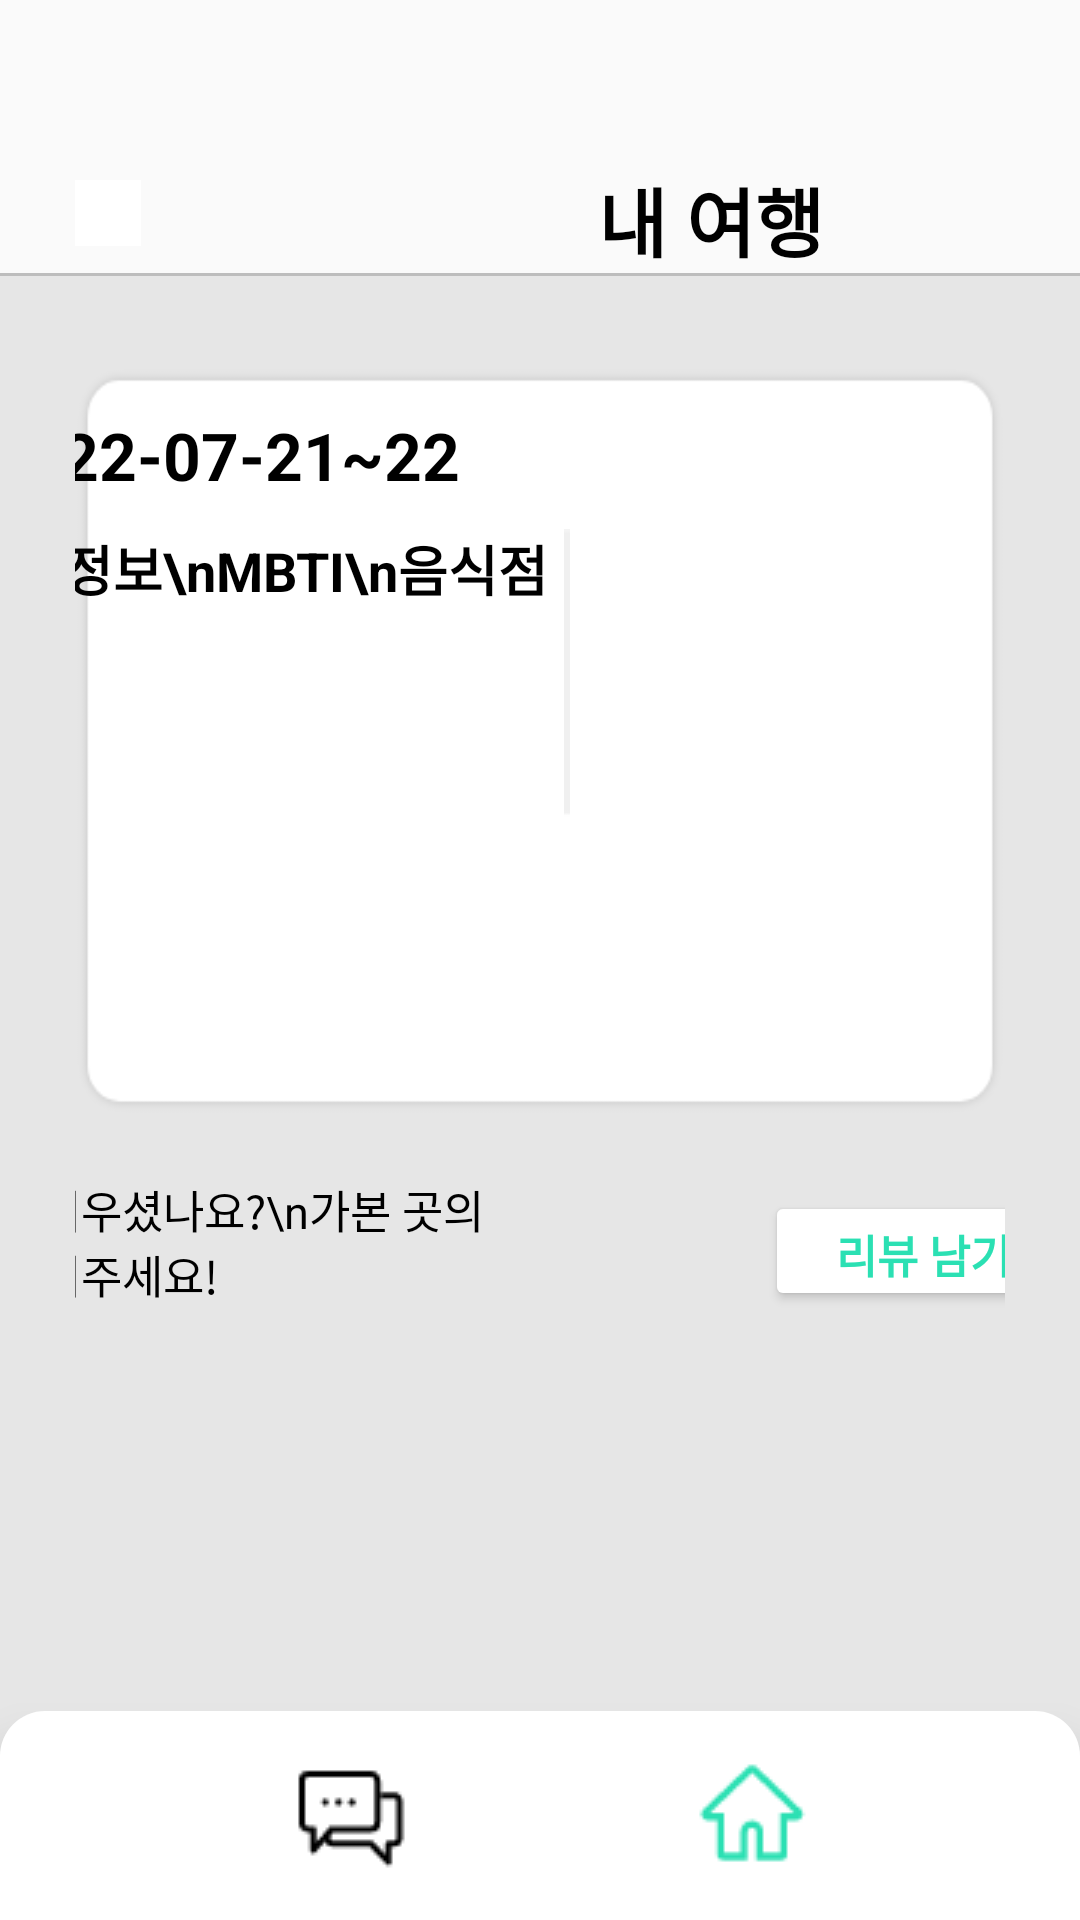

Produce the Android XML layout that renders to this screen, including the resource entries it uses.
<!-- AndroidManifest.xml: application theme Theme.HoEATtest -->
<!-- res/layout/activity_mytrip.xml -->
<?xml version="1.0" encoding="utf-8"?>
<LinearLayout xmlns:android="http://schemas.android.com/apk/res/android"
    xmlns:app="http://schemas.android.com/apk/res-auto"
    xmlns:tools="http://schemas.android.com/tools"
    android:layout_width="match_parent"
    android:layout_height="match_parent"
    tools:context=".MytripActivity"
    android:orientation="vertical">

    <LinearLayout
        android:layout_width="match_parent"
        android:layout_height="match_parent"
        android:orientation="vertical">

        <LinearLayout
            android:layout_width="match_parent"
            android:layout_height="91dp"
            android:paddingTop="10dp"
            android:paddingRight="10dp">

            <ImageButton
                android:id="@+id/MTAback"
                android:layout_width="22dp"
                android:layout_height="22dp"
                android:layout_marginLeft="25dp"
                android:layout_marginTop="50dp"
                android:layout_marginRight="90dp"
                android:background="#FFFFFF"
                android:src="@drawable/yeosu_top_back" />

            <TextView
                android:layout_width="100dp"
                android:layout_height="37dp"
                android:layout_marginLeft="50dp"
                android:layout_marginTop="45dp"
                android:layout_marginRight="90dp"
                android:text="내 여행"
                android:textAlignment="center"
                android:textSize="25sp"
                android:textStyle="bold"
                android:textColor="#000000"/>

            <ImageButton
                android:id="@+id/mytrip_noticeButton"
                android:layout_width="22dp"
                android:layout_height="22dp"
                android:layout_marginLeft="50dp"
                android:layout_marginTop="50dp"
                android:layout_marginRight="21dp"
                android:background="#FFFFFF"
                android:src="@drawable/main_notice1" />

        </LinearLayout>

        <View
            android:layout_width="match_parent"
            android:layout_height="1dp"
            android:background="#BDBDBD">
        </View>

        <LinearLayout
            android:layout_width="match_parent"
            android:layout_height="match_parent"
            android:orientation="vertical"
            android:background="#E6E6E6">

            <LinearLayout
                android:layout_width="match_parent"
                android:layout_height="250dp"
                android:gravity="center_horizontal"
                android:orientation="vertical"
                android:layout_marginTop="30dp"
                android:layout_marginLeft="25dp"
                android:layout_marginRight="25dp"
                android:background="@drawable/mytravel_travel">

                <LinearLayout
                    android:layout_width="match_parent"
                    android:layout_height="wrap_content"
                    android:gravity="center_horizontal">

                    <TextView
                        android:layout_width="170dp"
                        android:layout_height="wrap_content"
                        android:layout_marginRight="200dp"
                        android:layout_marginTop="15dp"
                        android:layout_marginBottom="10dp"
                        android:text="2022-07-21~22"
                        android:textStyle="bold"
                        android:textColor="#000000"
                        android:textSize="22sp" />
                </LinearLayout>
                <LinearLayout
                    android:layout_width="match_parent"
                    android:layout_height="wrap_content"
                    android:gravity="center_horizontal">

                    <LinearLayout
                        android:layout_width="match_parent"
                        android:layout_height="wrap_content"
                        android:layout_marginLeft="0dp"
                        android:gravity="center_horizontal">

                        <TextView
                            android:layout_width="wrap_content"
                            android:layout_height="wrap_content"
                            android:layout_marginRight="5dp"
                            android:textColor="#000000"
                            android:textStyle="bold"
                            android:textSize="18sp"
                            android:text="이름\n정보\nMBTI\n음식점" />


                        <ImageView
                            android:layout_width="wrap_content"
                            android:layout_height="wrap_content"
                            android:layout_marginRight="10dp"
                            android:src="@drawable/mypage_verical"/>

                        <TextView
                            android:layout_width="wrap_content"
                            android:layout_height="wrap_content"
                            android:layout_marginRight="190dp"
                            android:textColor="#000000"
                            android:textStyle="normal"
                            android:textSize="18dp"
                            android:text="김아리\n23세/여자\nESFP\n꽃돌게장 1번가" />
                    </LinearLayout>
                </LinearLayout>

                <LinearLayout
                    android:layout_width="match_parent"
                    android:layout_height="wrap_content"
                    android:gravity="center_horizontal">

                    <TextView
                        android:layout_width="wrap_content"
                        android:layout_height="wrap_content"
                        android:layout_marginRight="200dp"
                        android:layout_marginTop="6dp"
                        android:text="#20대 #여자 #택시"
                        android:textStyle="bold"
                        android:textColor="#2be0b3"
                        android:textSize="22sp" />
                </LinearLayout>

                <LinearLayout
                    android:layout_width="match_parent"
                    android:layout_height="wrap_content"
                    android:gravity="center_horizontal">

                    <TextView
                        android:layout_width="wrap_content"
                        android:layout_height="wrap_content"
                        android:layout_marginTop="6dp"
                        android:layout_marginRight="60dp"
                        android:text="게장 먹고 이순신광장에서 산책하면서 군것질하실분\n같이 택시타고가요~"
                        android:textColor="#000000"
                        android:textSize="15sp"
                        android:textStyle="normal" />
                </LinearLayout>
            </LinearLayout>

            <LinearLayout
                android:layout_width="wrap_content"
                android:layout_height="wrap_content"
                android:layout_marginLeft="25dp"
                android:layout_marginTop="10dp"
                android:layout_marginRight="25dp"
                android:gravity="center_horizontal"
                android:orientation="vertical">

                <LinearLayout
                    android:layout_width="match_parent"
                    android:layout_height="wrap_content"
                    android:gravity="center_horizontal">

                    <LinearLayout
                        android:layout_width="match_parent"
                        android:layout_height="wrap_content"
                        android:layout_marginLeft="0dp"
                        android:gravity="center_horizontal">

                        <TextView
                            android:layout_width="wrap_content"
                            android:layout_height="wrap_content"
                            android:layout_marginLeft="10dp"
                            android:layout_marginRight="85dp"
                            android:text="여행이 즐거우셨나요?\n가본 곳의 리뷰를 남겨주세요!"
                            android:textColor="#000000"
                            android:textSize="15sp"
                            android:textStyle="normal" />


                        <Button
                            android:id="@+id/writereviewButton"
                            android:layout_width="150dp"
                            android:layout_height="40dp"
                            android:layout_marginRight="10dp"
                            android:layout_marginTop="15dp"
                            android:backgroundTint="#FFFFFF"
                            android:text="리뷰 남기러 가기"

                            android:textSize="15dp"
                            android:textColor="#2be0b3"
                            android:textStyle="bold"/>

                    </LinearLayout>
                </LinearLayout>
            </LinearLayout>
        </LinearLayout>
        <LinearLayout
            android:layout_width="match_parent"
            android:layout_height="90dp"
            android:background="@drawable/register_edittext"

            android:elevation="10dp"

            android:paddingLeft="10dp"
            android:drawablePadding="10dp"
            android:layout_marginTop="-70dp"
            >
            <ImageView
                android:layout_width="wrap_content"
                android:id="@+id/nv_main1"
                android:layout_height="wrap_content"
                android:src="@drawable/nav_chatting_off"
                android:layout_marginLeft="84.5dp"
                android:layout_marginTop="11dp"/>

            <ImageView
                android:layout_width="wrap_content"
                android:layout_height="wrap_content"
                android:layout_marginLeft="84.5dp"
                android:id="@+id/nv_main2"
                android:layout_marginTop="11dp"
                android:src="@drawable/nav_home_on"/>

            <ImageView
                android:layout_width="wrap_content"
                android:layout_height="wrap_content"
                android:layout_marginLeft="84.5dp"
                android:id="@+id/nv_main3"
                android:layout_marginTop="11dp"
                android:src="@drawable/nav_mypage_off"/>

        </LinearLayout>

    </LinearLayout>

</LinearLayout>
<!-- resources referenced by this layout -->
<resources>
  <!-- drawable main_notice1: png bitmap (drawable-v24, 444 bytes) -->
  <!-- drawable mypage_verical: png bitmap (drawable-v24, 112 bytes) -->
  <!-- drawable mytravel_travel: png bitmap (drawable, 5182 bytes) -->
  <!-- drawable nav_chatting_off: png bitmap (drawable, 773 bytes) -->
  <!-- drawable nav_home_on: png bitmap (drawable, 842 bytes) -->
  <!-- drawable nav_mypage_off: png bitmap (drawable, 779 bytes) -->
  <!-- drawable register_edittext (drawable) -->
  <?xml version="1.0" encoding="utf-8"?>
  <shape xmlns:android="http://schemas.android.com/apk/res/android">
      <solid android:color="#ffffff"/>
      <corners android:radius="15dp"/>
  
  
  </shape>
  <style name="Theme.HoEATtest" parent="Theme.AppCompat.Light">
          
          <item name="windowNoTitle">true</item>
          <item name="colorPrimary">@color/purple_500</item>
          <item name="colorPrimaryVariant">@color/purple_700</item>
          <item name="colorOnPrimary">@color/white</item>
          
          <item name="colorSecondary">@color/teal_200</item>
          <item name="colorSecondaryVariant">@color/teal_700</item>
          <item name="colorOnSecondary">@color/black</item>
          
          <item name="android:statusBarColor" tools:targetApi="l">?attr/colorPrimaryVariant</item>
          
      </style>
  <!-- not gathered from this repository: default colours our renderer supplied (Android Studio template values) -->
  <color name="purple_500">#FF6200EE</color>
  <color name="purple_700">#FF3700B3</color>
  <color name="teal_200">#FF03DAC5</color>
  <color name="teal_700">#FF018786</color>
  <color name="black">#FF000000</color>
  <color name="white">#FFFFFFFF</color>
</resources>
